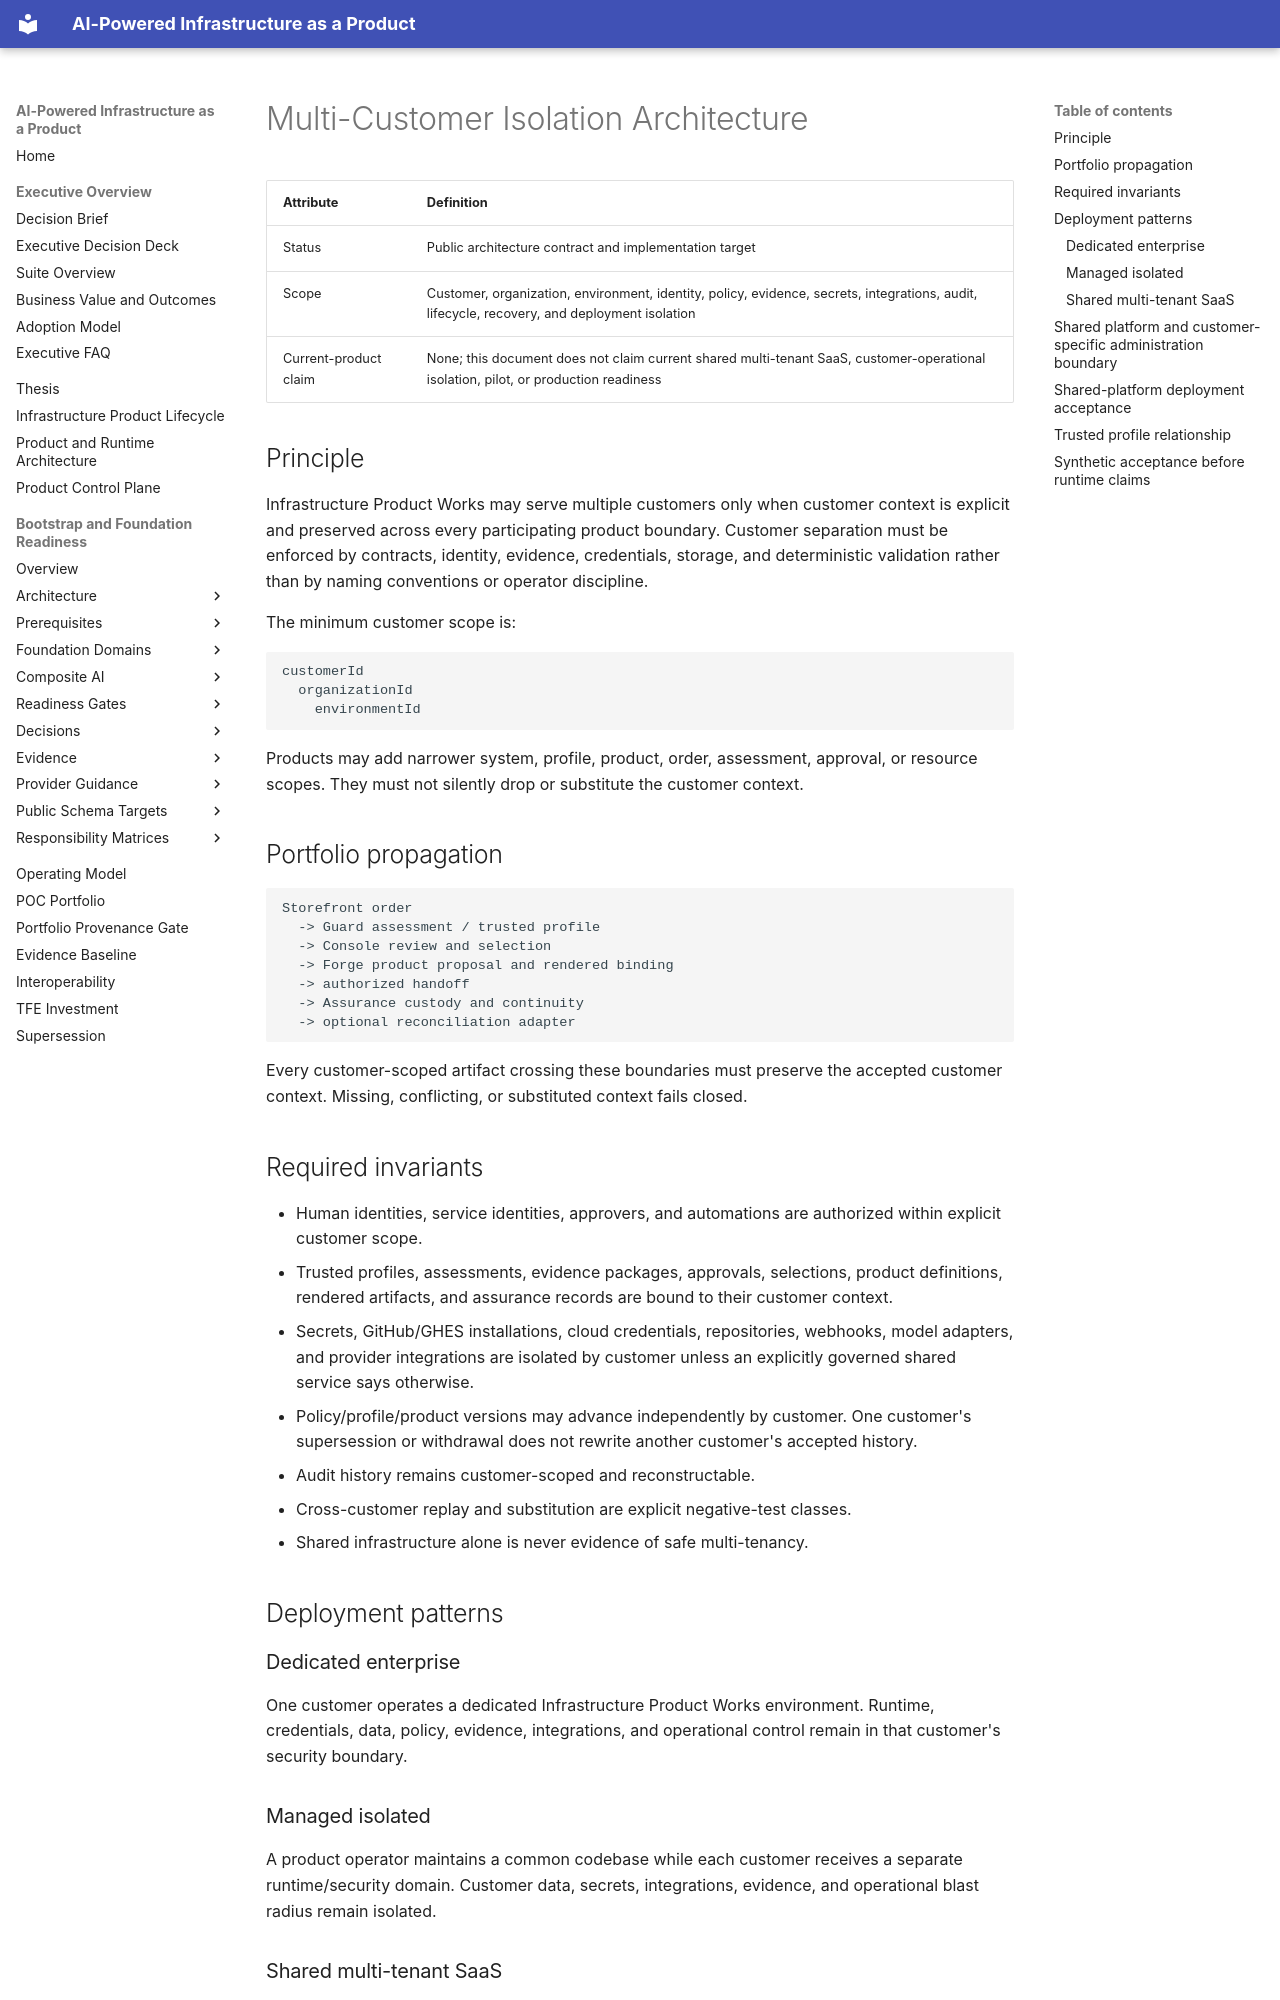

repository: InfrastructureProductWorks/ai-powered-infrastructure-as-a-product · page: architecture/multi-customer-isolation/index.html · generator: mkdocs

# Multi-Customer Isolation Architecture

| Attribute | Definition |
|---|---|
| Status | Public architecture contract and implementation target |
| Scope | Customer, organization, environment, identity, policy, evidence, secrets, integrations, audit, lifecycle, recovery, and deployment isolation |
| Current-product claim | None; this document does not claim current shared multi-tenant SaaS, customer-operational isolation, pilot, or production readiness |

## Principle

Infrastructure Product Works may serve multiple customers only when customer context is explicit and preserved across every participating product boundary. Customer separation must be enforced by contracts, identity, evidence, credentials, storage, and deterministic validation rather than by naming conventions or operator discipline.

The minimum customer scope is:

```text
customerId
  organizationId
    environmentId
```

Products may add narrower system, profile, product, order, assessment, approval, or resource scopes. They must not silently drop or substitute the customer context.

## Portfolio propagation

```text
Storefront order
  -> Guard assessment / trusted profile
  -> Console review and selection
  -> Forge product proposal and rendered binding
  -> authorized handoff
  -> Assurance custody and continuity
  -> optional reconciliation adapter
```

Every customer-scoped artifact crossing these boundaries must preserve the accepted customer context. Missing, conflicting, or substituted context fails closed.

## Required invariants

- Human identities, service identities, approvers, and automations are authorized within explicit customer scope.
- Trusted profiles, assessments, evidence packages, approvals, selections, product definitions, rendered artifacts, and assurance records are bound to their customer context.
- Secrets, GitHub/GHES installations, cloud credentials, repositories, webhooks, model adapters, and provider integrations are isolated by customer unless an explicitly governed shared service says otherwise.
- Policy/profile/product versions may advance independently by customer. One customer's supersession or withdrawal does not rewrite another customer's accepted history.
- Audit history remains customer-scoped and reconstructable.
- Cross-customer replay and substitution are explicit negative-test classes.
- Shared infrastructure alone is never evidence of safe multi-tenancy.

## Deployment patterns

### Dedicated enterprise

One customer operates a dedicated Infrastructure Product Works environment. Runtime, credentials, data, policy, evidence, integrations, and operational control remain in that customer's security boundary.

### Managed isolated

A product operator maintains a common codebase while each customer receives a separate runtime/security domain. Customer data, secrets, integrations, evidence, and operational blast radius remain isolated.

### Shared multi-tenant SaaS

Multiple customers share runtime infrastructure behind hard logical tenant boundaries. This model requires additional evidence for tenant-aware identity, data/key separation, observability, backup/recovery, incident response, privacy, rate/resource isolation, and operational controls. It is separately gated and is not required for the portfolio to support multiple customers.

For regulated enterprise adoption, dedicated-enterprise and managed-isolated deployment are the preferred near-term target patterns.
